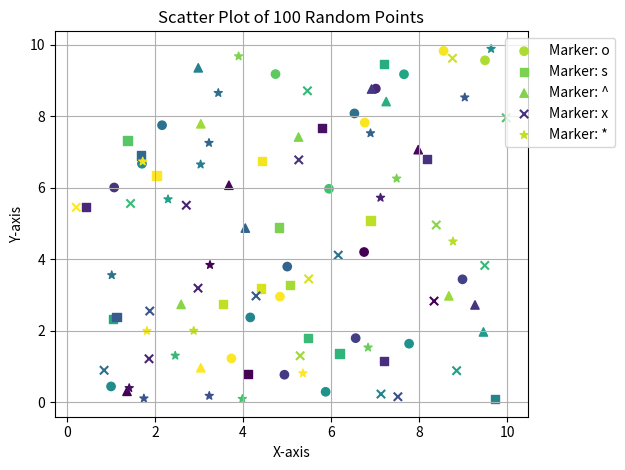

The matplotlib source for this figure:
import matplotlib.pyplot as plt
import numpy as np
# Generate 100 random points
x = np.random.uniform(0, 10, 100)
y = np.random.uniform(0, 10, 100)
colors = np.random.rand(100)  # Random values for coloring
markers = ['o', 's', '^', 'x', '*']  # Different marker types
marker_choices = np.random.choice(markers, 100)
fig, ax = plt.subplots()
for m in markers:
    idx = marker_choices == m
    ax.scatter(x[idx], y[idx], marker = m, label = f"Marker: {m}", c = colors[idx], cmap = "viridis")
ax.set_title('Scatter Plot of 100 Random Points')
ax.set_xlabel('X-axis')
ax.set_ylabel('Y-axis')
ax.grid(True)
ax.legend(loc='upper right', bbox_to_anchor=(1.2, 1))
plt.tight_layout()
plt.show()